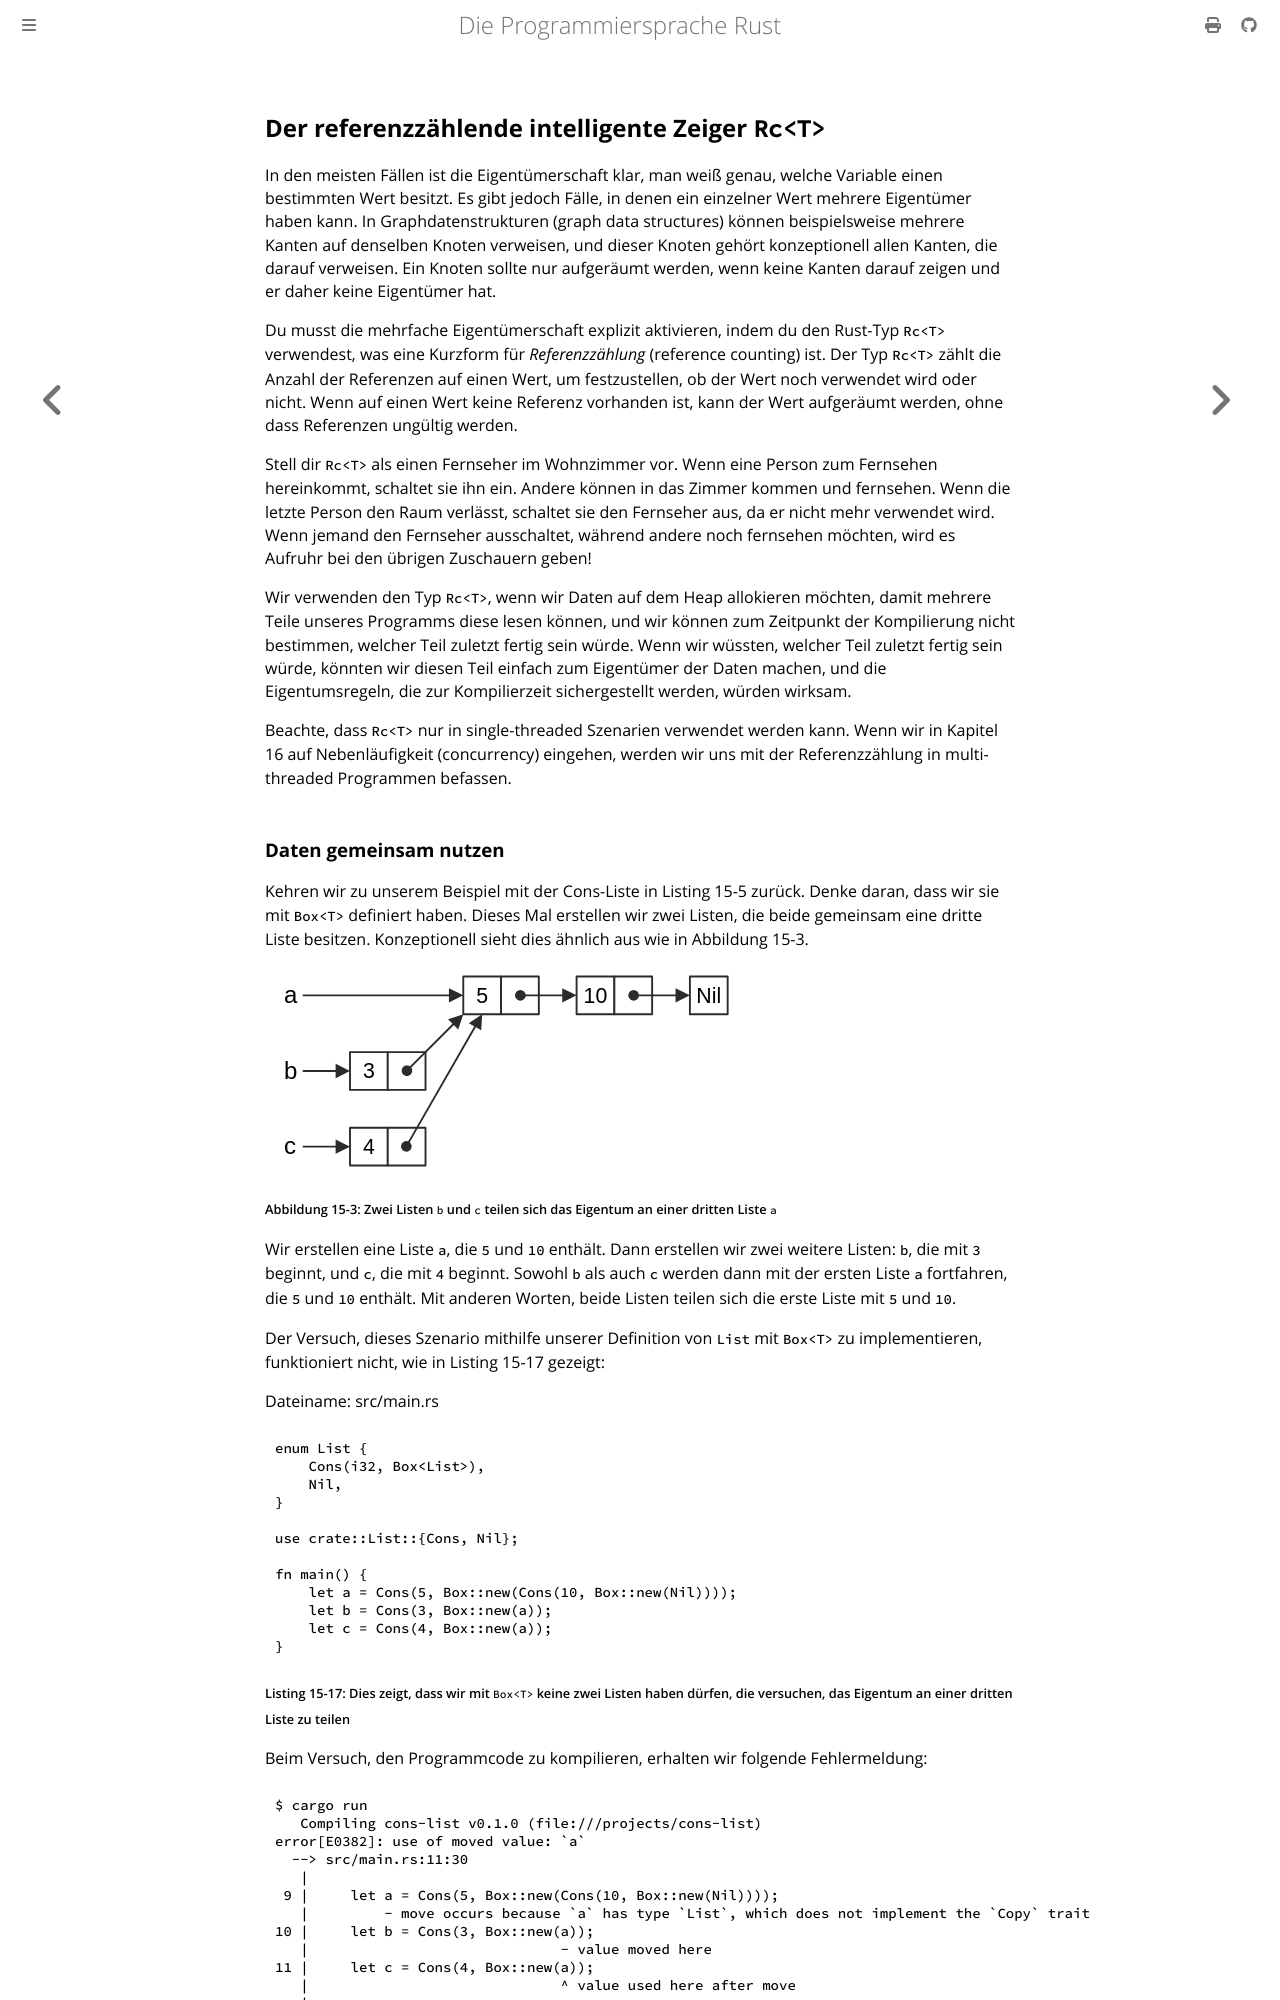

repository: rust-lang-de/rustbook-de · page: ch15-04-rc.html · generator: mdbook

## Der referenzzählende intelligente Zeiger `Rc<T>`

In den meisten Fällen ist die Eigentümerschaft klar, man weiß genau, welche
Variable einen bestimmten Wert besitzt. Es gibt jedoch Fälle, in denen ein
einzelner Wert mehrere Eigentümer haben kann. In Graphdatenstrukturen (graph
data structures) können beispielsweise mehrere Kanten auf denselben Knoten
verweisen, und dieser Knoten gehört konzeptionell allen Kanten, die darauf
verweisen. Ein Knoten sollte nur aufgeräumt werden, wenn keine Kanten darauf
zeigen und er daher keine Eigentümer hat.

Du musst die mehrfache Eigentümerschaft explizit aktivieren, indem du den
Rust-Typ `Rc<T>` verwendest, was eine Kurzform für _Referenzzählung_ (reference
counting) ist. Der Typ `Rc<T>` zählt die Anzahl der Referenzen auf einen
Wert, um festzustellen, ob der Wert noch verwendet wird oder nicht. Wenn auf
einen Wert keine Referenz vorhanden ist, kann der Wert aufgeräumt werden, ohne
dass Referenzen ungültig werden.

Stell dir `Rc<T>` als einen Fernseher im Wohnzimmer vor. Wenn eine Person zum
Fernsehen hereinkommt, schaltet sie ihn ein. Andere können in das Zimmer kommen und
fernsehen. Wenn die letzte Person den Raum verlässt, schaltet sie den Fernseher
aus, da er nicht mehr verwendet wird. Wenn jemand den Fernseher ausschaltet,
während andere noch fernsehen möchten, wird es Aufruhr bei den übrigen
Zuschauern geben!

Wir verwenden den Typ `Rc<T>`, wenn wir Daten auf dem Heap allokieren möchten,
damit mehrere Teile unseres Programms diese lesen können, und wir können zum
Zeitpunkt der Kompilierung nicht bestimmen, welcher Teil zuletzt fertig sein
würde. Wenn wir wüssten, welcher Teil zuletzt fertig sein würde, könnten wir
diesen Teil einfach zum Eigentümer der Daten machen, und die Eigentumsregeln,
die zur Kompilierzeit sichergestellt werden, würden wirksam.

Beachte, dass `Rc<T>` nur in single-threaded Szenarien verwendet werden kann.
Wenn wir in Kapitel 16 auf Nebenläufigkeit (concurrency) eingehen, werden wir
uns mit der Referenzzählung in multi-threaded Programmen befassen.
